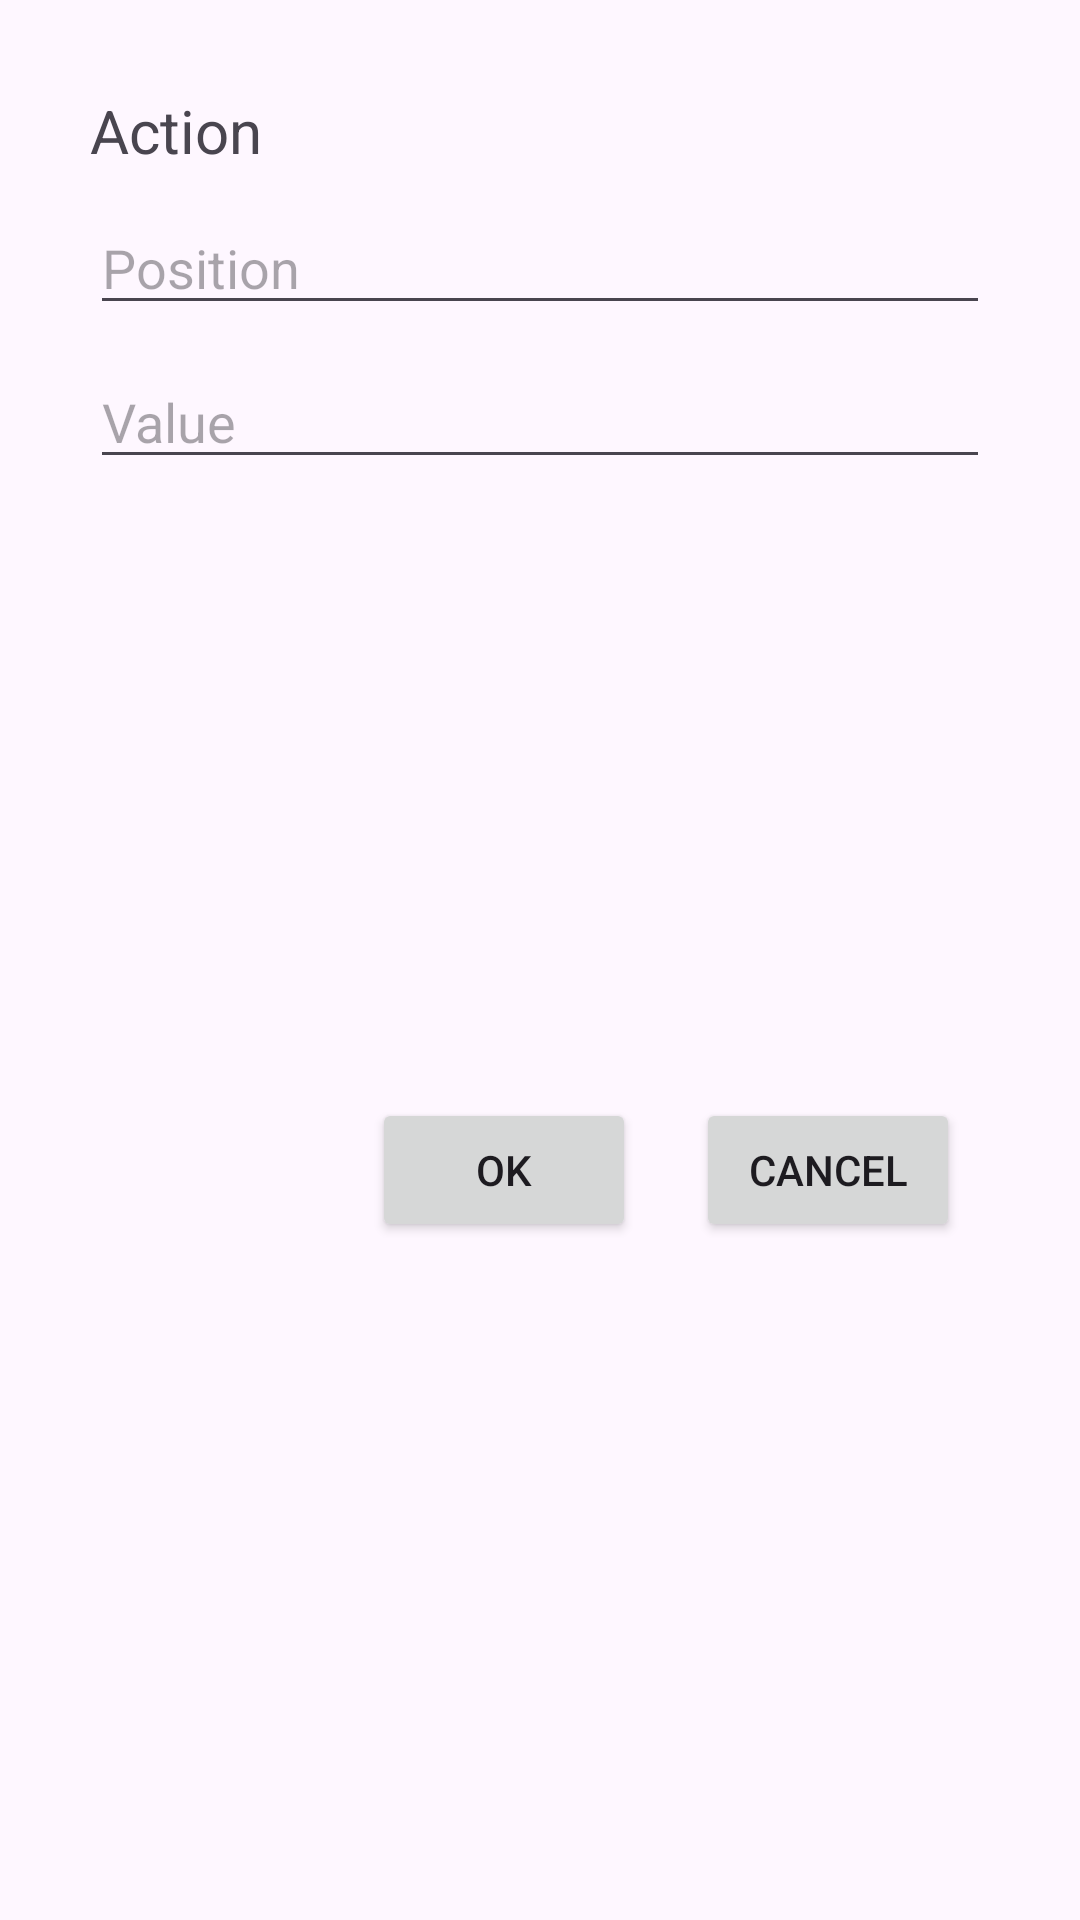

Here is an Android app screen rendered from its layout file. Give the layout XML and the strings, colors and styles it references.
<!-- AndroidManifest.xml: application theme Theme.SpinnerPrac -->
<!-- res/layout/value_index_dialog.xml -->
<?xml version="1.0" encoding="utf-8"?>
<androidx.constraintlayout.widget.ConstraintLayout xmlns:android="http://schemas.android.com/apk/res/android"
    xmlns:app="http://schemas.android.com/apk/res-auto"
    xmlns:tools="http://schemas.android.com/tools"
    android:layout_width="match_parent"
    android:layout_height="match_parent"
    android:padding="20dp">


    <TextView
        android:id="@+id/tvActionHeader"
        android:layout_width="wrap_content"
        android:layout_height="wrap_content"
        android:textSize="20dp"
        android:text="Action"
        android:layout_margin="10dp"
        app:layout_constraintTop_toTopOf="parent"
        app:layout_constraintStart_toStartOf="parent"
        />


    <EditText
        android:id="@+id/edtDialogIndex"
        android:layout_width="match_parent"
        android:layout_height="wrap_content"
        android:hint="Position"
        android:layout_margin="10dp"
        app:layout_constraintTop_toBottomOf="@id/tvActionHeader"
        tools:layout_editor_absoluteX="20dp" />

    <EditText
        android:id="@+id/edtDialogValue"
        android:layout_width="match_parent"
        android:layout_height="wrap_content"
        android:hint="Value"
        android:layout_margin="10dp"
        app:layout_constraintTop_toBottomOf="@+id/edtDialogIndex"
        tools:layout_editor_absoluteX="20dp" />

    <Button
        android:id="@+id/btnDialogCancel"
        android:layout_width="wrap_content"
        android:layout_height="wrap_content"
        android:layout_margin="20dp"

        android:layout_marginEnd="56dp"
        android:layout_marginBottom="16dp"
        android:text="cancel"
        app:layout_constraintBottom_toBottomOf="parent"
        app:layout_constraintEnd_toEndOf="parent"
        app:layout_constraintTop_toBottomOf="@+id/edtDialogValue" />

    <Button
        android:id="@+id/btnDialogOk"
        android:layout_width="wrap_content"
        android:layout_height="wrap_content"
        android:layout_margin="20dp"
        android:text="Ok"
        app:layout_constraintBottom_toBottomOf="parent"
        app:layout_constraintEnd_toStartOf="@+id/btnDialogCancel"
        app:layout_constraintTop_toBottomOf="@+id/edtDialogValue" />

</androidx.constraintlayout.widget.ConstraintLayout>
<!-- resources referenced by this layout -->
<resources>
  <style name="Theme.SpinnerPrac" parent="Base.Theme.SpinnerPrac" />
  <style name="Base.Theme.SpinnerPrac" parent="Theme.Material3.DayNight.NoActionBar">
          
          
      </style>
</resources>
